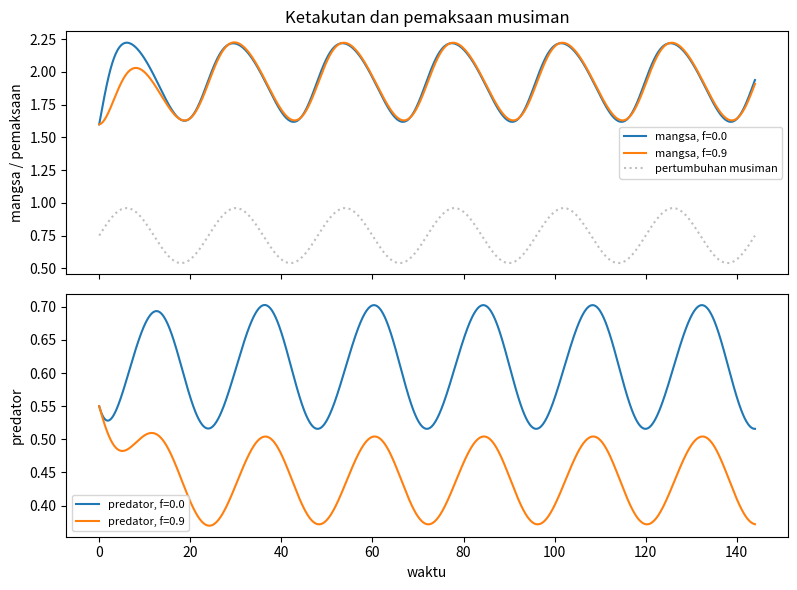

Here is the Python script that generated this plot:
import numpy as np
from scipy.integrate import solve_ivp
import matplotlib.pyplot as plt

SEED = 2026082209
rng = np.random.default_rng(SEED)
np.set_printoptions(precision=6, suppress=True)


r0, season_amp, period, K = 0.75, 0.28, 24.0, 3.0
attack, conversion, mortality = 0.42, 0.32, 0.26
t_eval = np.linspace(0.0, 144.0, 1153)

def seasonal_growth(t):
    return r0 * (1.0 + season_amp * np.sin(2.0 * np.pi * t / period))

def fear_run(fear):
    def rhs(t, y):
        prey, predator = y
        growth = seasonal_growth(t) * prey * (1.0 - prey / K) / (1.0 + fear * predator)
        loss = attack * prey * predator
        return [growth - loss, conversion * loss - mortality * predator]
    return solve_ivp(rhs, (0.0, 144.0), [1.6, 0.55], t_eval=t_eval, rtol=1e-9, atol=1e-11)

fear_runs = {0.0: fear_run(0.0), 0.9: fear_run(0.9)}
forcing = seasonal_growth(t_eval)


for run in fear_runs.values():
    assert run.success and np.isfinite(run.y).all() and np.min(run.y) > 0.0
np.testing.assert_allclose(forcing.max() - forcing.min(), 2.0 * r0 * season_amp, rtol=2e-4)
assert np.max(np.abs(fear_runs[0.0].y - fear_runs[0.9].y)) > 0.10


fig, axes = plt.subplots(2, 1, figsize=(8, 6), sharex=True)
for fear, run in fear_runs.items():
    axes[0].plot(t_eval, run.y[0], label=f"mangsa, f={fear}")
    axes[1].plot(t_eval, run.y[1], label=f"predator, f={fear}")
axes[0].plot(t_eval, forcing, color="gray", alpha=0.5, linestyle=":", label="pertumbuhan musiman")
axes[0].set(ylabel="mangsa / pemaksaan", title="Ketakutan dan pemaksaan musiman")
axes[1].set(xlabel="waktu", ylabel="predator")
axes[0].legend(fontsize=8)
axes[1].legend(fontsize=8)
fig.tight_layout()
plt.show()
plt.close(fig)
